Run: headless pygame with SDL's dummy video driver; simulated clock (each Clock.tick advances the game by its frame time, no real sleeping); random seed 0; keys injected as events and as key.get_pressed() state; no mouse input.
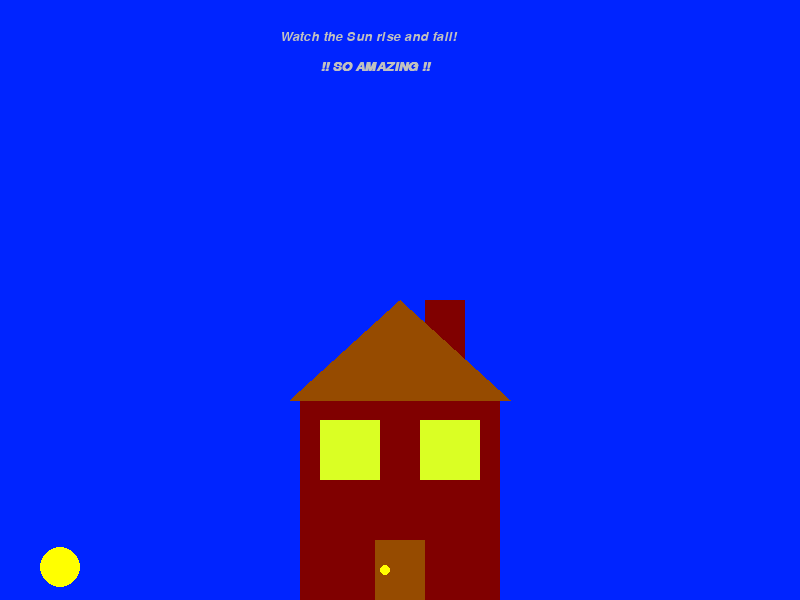
Frame 1 of 4 · flips 1–60 · no input
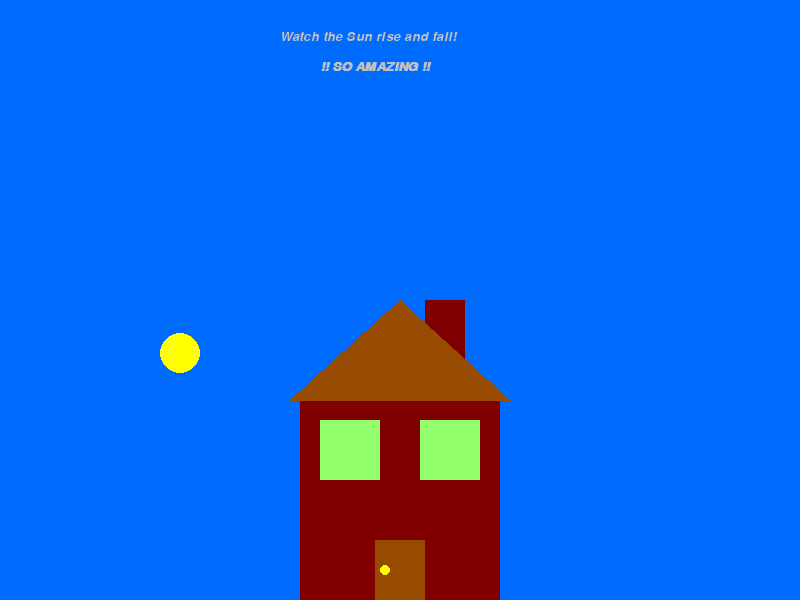
Frame 2 of 4 · flips 61–180 · tapped SPACE, RETURN · held RIGHT (→), D
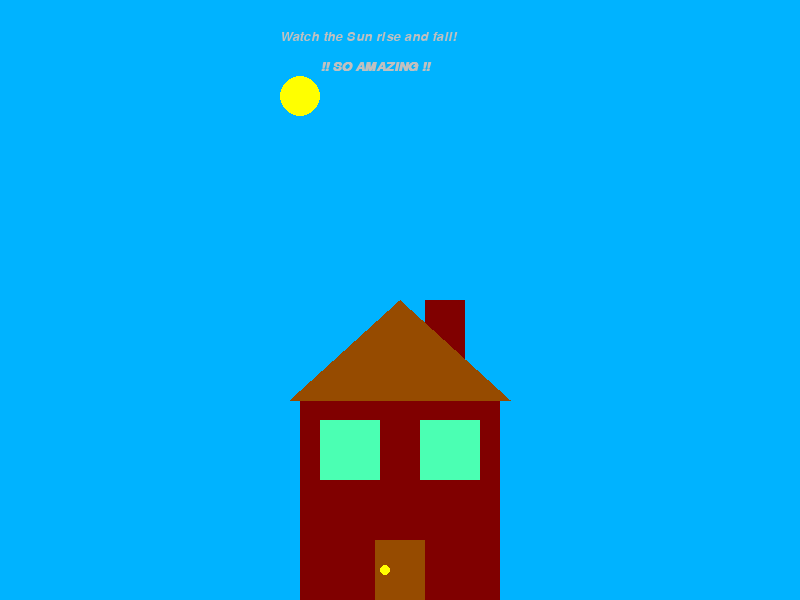
Frame 3 of 4 · flips 181–300 · held DOWN (↓), S
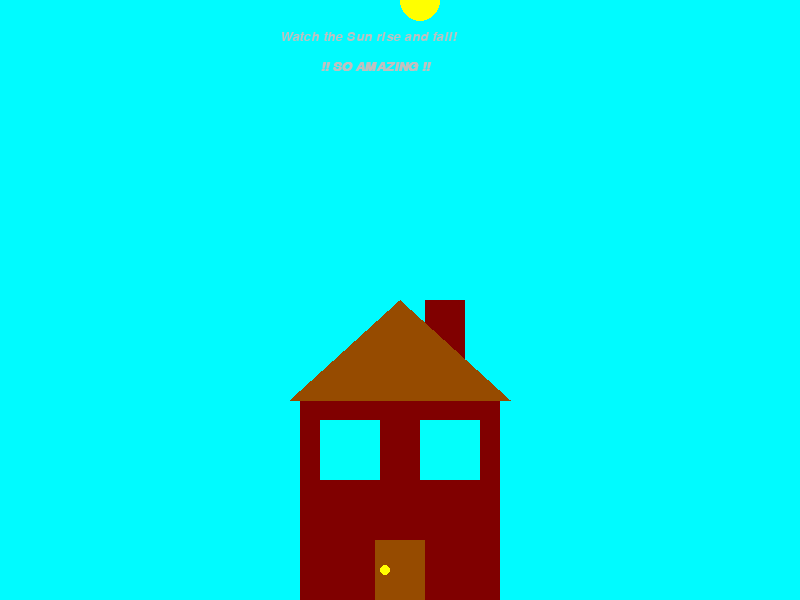
Frame 4 of 4 · flips 301–420 · held LEFT (←), A, UP (↑), W

The pygame program that drew these frames:

import pygame
import time
import math
 
"""""""""
Task at hand:

- Static house (middle bottom of screen)
  - Windows
  - Chimney
  - Frame (using a triangle)

- Sun moving across the screen from LEFT to RIGHT (from x = 0 to x = length of screen)
- Changes colour from night when x-coordinate out of bounds

"""""""""

pygame.init()
 
#COLOURS

BLACK = (0, 0, 0)
WHITE = (255, 255, 255)
RED = (255, 0, 0)
LIME = (0, 255, 0)
BLUE = (0, 0, 255)
YELLOW = (255, 255, 0)
CYAN = (0, 255, 255)
MAGENTA = (255, 0, 255)
SILVER = (192, 192, 192)
GREY = (128, 128, 128)
MAROON = (128, 0, 0)
OLIVE = (128, 128, 0)
GREEN = (0, 128, 0)
PURPLE = (128, 0, 128)
TEAL = (0, 128, 128)
NAVY = (0, 0, 128)

BROWN = (150, 75, 0)
 
#INITIALISATIONS
PI = 3.141592653
x_circle = 0
y_circle = 0.1
colour_change = 0
incr = 0.6
 
size = (800, 600) # Standard 4:3 ratio

screen = pygame.display.set_mode(size)

pygame.display.set_caption("Sunrise / Sunset")
 
done = False
clock = pygame.time.Clock()
 
while not done:
 
    for event in pygame.event.get():
        if event.type == pygame.QUIT:
            done = True
  
    # Clear the screen and set the screen background
    screen.fill(NAVY)

    #CHANGING BACKGROUND
    colour_change += incr
    if colour_change > 254:
      incr = -0.6
    elif colour_change < 1:
      incr = 0.6
    screen.fill((0, colour_change, 255))

    # pygame.draw.rect(screen, COLOUR, [X_COORD, Y_COORD, WIDTH, HEIGHT], BORDER_THICKNESS)

    # HOUSE
    pygame.draw.rect(screen, MAROON, [300, 400, 200, 200], 0)

    #CHIMNEY

    pygame.draw.rect(screen, MAROON, [425, 300, 40, 80], 0)

    #WINDOWS

    #WINDOW TOP LEFT
    pygame.draw.rect(screen, (255-colour_change, 255, colour_change), [320, 420, 60, 60], 0)

    #WINDOW TOP RIGHT
    pygame.draw.rect(screen, (255-colour_change, 255, colour_change), [420, 420, 60, 60], 0)

    #DOOR

    pygame.draw.rect(screen, BROWN, [375, 540, 50, 60], 0)

    #DOORKNOB
    pygame.draw.circle(screen, YELLOW, [385, 570], 5)

    #ROOF
    pygame.draw.polygon(screen, BROWN, [(290, 400), (510, 400), (400, 300)], 0)

    #MOVING CIRCLE
    x_circle += 1
    if x_circle > 800:
        x_circle = 0
    
    y_circle += 0.1
    pygame.draw.circle(screen, YELLOW, [x_circle, (300 * math.cos(0.0769*y_circle)+300)], 20)

    # Font, size, bold, italics
    font = pygame.font.SysFont('Palatino', 20, False, True)
 
    # "True" = anti-aliased.
    # Creates image only.

    text = font.render("Watch the Sun rise and fall!", True, SILVER)
    screen.blit(text, [280, 30])

    font = pygame.font.SysFont('Palatino', 20, True, True)
    text = font.render("!! SO AMAZING !!", True, SILVER)
    screen.blit(text, [320, 60])
 
    # Update screen
    pygame.display.flip()
 
    # 60 updates per second.
    clock.tick(60)
 
pygame.quit()
